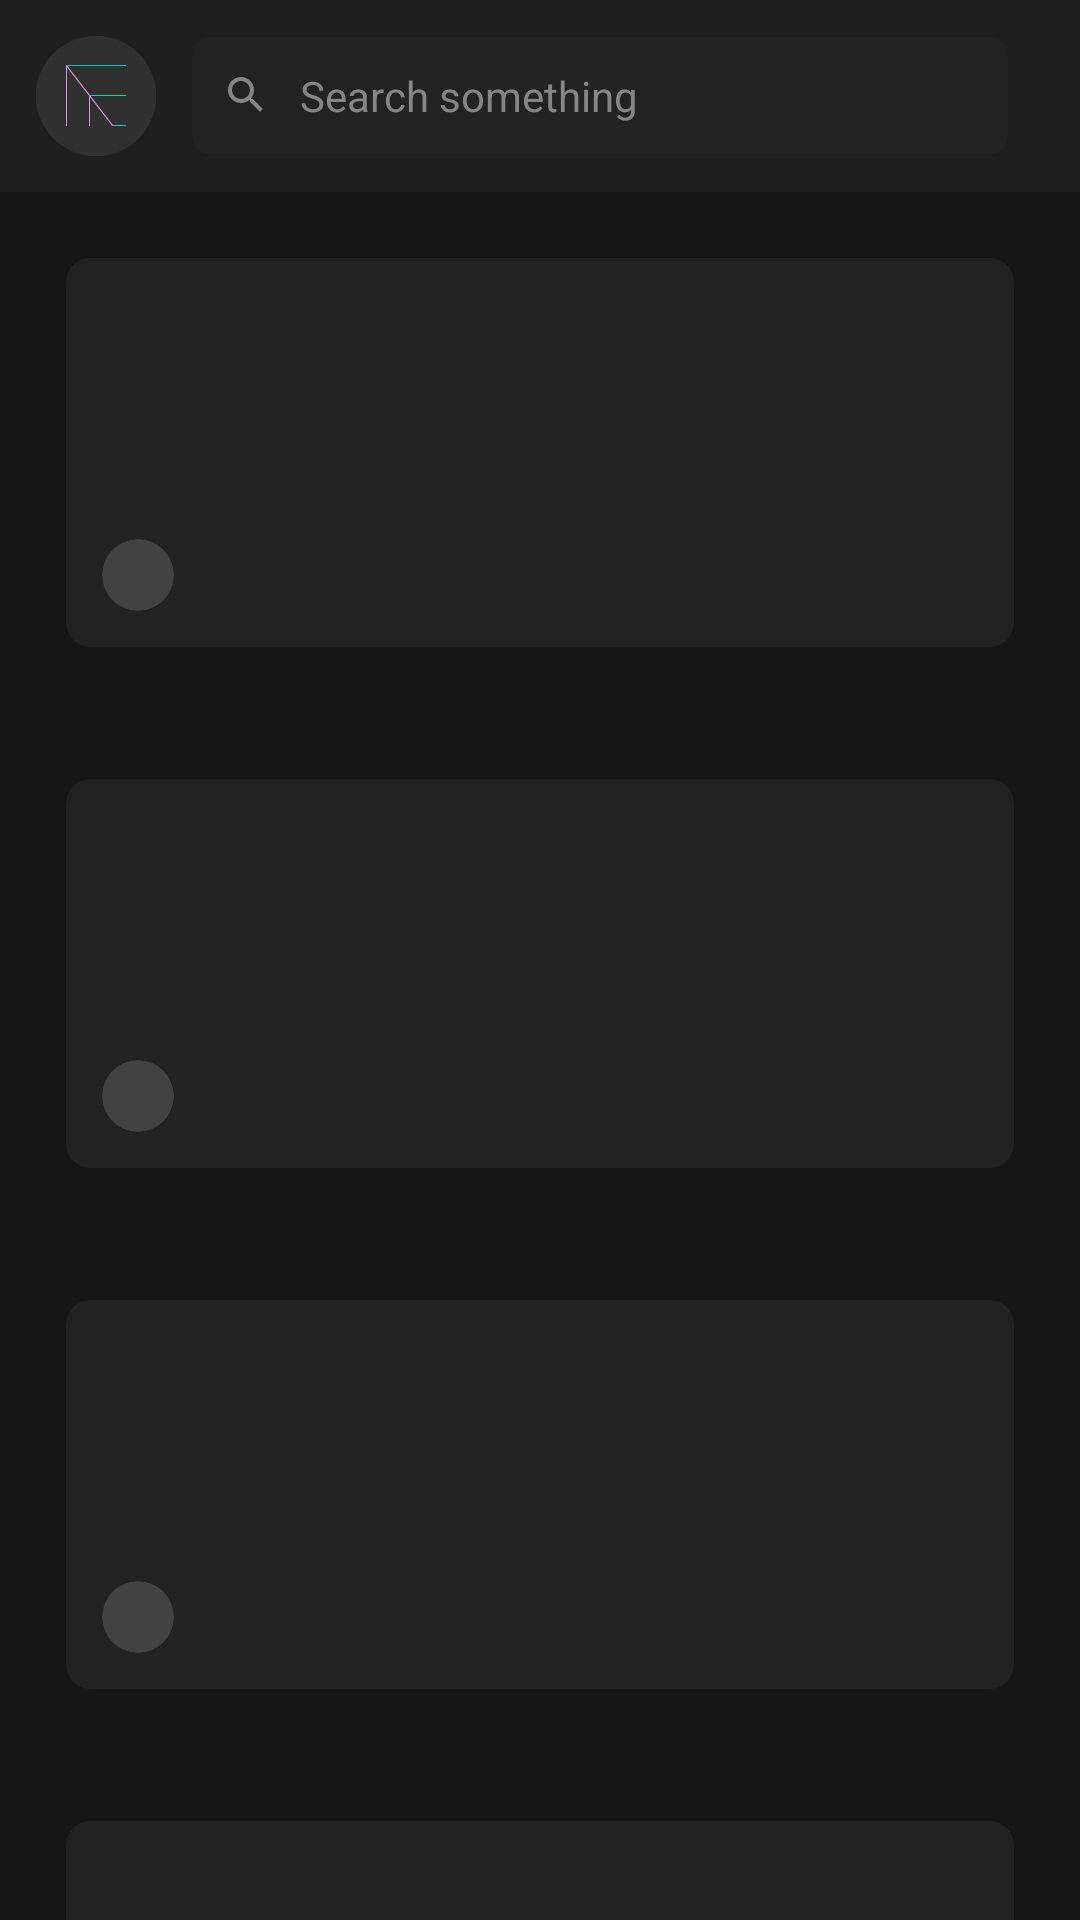

Layout XML and referenced resources for this Android screen:
<!-- AndroidManifest.xml: application theme AppThemeDark -->
<!-- res/layout/fragment_articles.xml -->
<?xml version="1.0" encoding="utf-8"?>
<androidx.coordinatorlayout.widget.CoordinatorLayout xmlns:android="http://schemas.android.com/apk/res/android"
    xmlns:tools="http://schemas.android.com/tools"
    android:layout_width="match_parent"
    android:layout_height="match_parent"
    xmlns:app="http://schemas.android.com/apk/res-auto"
    tools:context=".ArticlesFragment"
    android:background="?attr/colorBackground">

    <com.google.android.material.appbar.AppBarLayout
        android:layout_width="match_parent"
        android:layout_height="wrap_content"
        android:id="@+id/fragment_articles_header"
        android:background="?attr/colorTab"
        app:liftOnScroll="true">
        <LinearLayout
            android:layout_width="match_parent"
            android:layout_height="wrap_content"
            android:orientation="horizontal"
            android:gravity="center_vertical"
            android:padding="12dp"
            app:layout_scrollFlags="scroll|enterAlways|snap">

            <androidx.cardview.widget.CardView
                android:layout_width="40dp"
                android:layout_height="40dp"
                app:cardCornerRadius="20dp"
                app:cardElevation="0dp">
                <ImageView
                    android:id="@+id/fragment_articles_profile_picture"
                    android:layout_width="match_parent"
                    android:layout_height="match_parent"
                    android:contentDescription="@string/profile_picture"
                    android:src="@drawable/picture" />
            </androidx.cardview.widget.CardView>

            <LinearLayout
                android:id="@+id/fragment_articles_search_bar"
                android:layout_width="0dp"
                android:layout_height="wrap_content"
                android:layout_marginHorizontal="12dp"
                android:layout_weight="1"
                android:background="@drawable/search_bar_background"
                android:gravity="center_vertical"
                android:padding="10dp">

                <ImageView
                    android:layout_width="wrap_content"
                    android:layout_height="wrap_content"
                    android:src="@drawable/search"
                    app:tint="@color/colorPlaceholder" />

                <TextView
                    android:layout_width="wrap_content"
                    android:layout_height="wrap_content"
                    android:layout_marginStart="10dp"
                    android:text="@string/search_something"
                    android:textColor="@color/colorPlaceholder"
                    android:textSize="14sp" />
            </LinearLayout>

            <ImageButton
                android:id="@+id/fragment_articles_menu_button"
                android:layout_width="wrap_content"
                android:layout_height="wrap_content"
                android:background="?attr/selectableItemBackgroundBorderless"
                android:src="@drawable/more_vert"
                android:contentDescription="@string/menu"
                android:tint="?attr/colorText" />
        </LinearLayout>

    </com.google.android.material.appbar.AppBarLayout>

    <androidx.core.widget.NestedScrollView
        android:layout_width="match_parent"
        android:layout_height="match_parent"
        app:layout_behavior="com.google.android.material.appbar.AppBarLayout$ScrollingViewBehavior">




        <LinearLayout
            android:layout_width="match_parent"
            android:layout_height="wrap_content"
            android:orientation="vertical"
            android:padding="12dp">
            <include layout="@layout/article_item" />
            <LinearLayout
                android:layout_width="wrap_content"
                android:layout_height="24dp" />
            <include layout="@layout/article_item" />
            <LinearLayout
                android:layout_width="wrap_content"
                android:layout_height="24dp" />
            <include layout="@layout/article_item" />
            <LinearLayout
                android:layout_width="wrap_content"
                android:layout_height="24dp" />
            <include layout="@layout/article_item" />
            <LinearLayout
                android:layout_width="wrap_content"
                android:layout_height="24dp" />
        </LinearLayout>
    </androidx.core.widget.NestedScrollView>

</androidx.coordinatorlayout.widget.CoordinatorLayout>
<!-- res/layout/article_item.xml (included above) -->
<?xml version="1.0" encoding="utf-8"?>
<LinearLayout xmlns:android="http://schemas.android.com/apk/res/android"
    android:layout_width="match_parent"
    android:layout_height="wrap_content"
    android:padding="10dp"
    xmlns:app="http://schemas.android.com/apk/res-auto">

    <androidx.cardview.widget.CardView
        android:layout_width="match_parent"
        android:layout_height="wrap_content"
        android:backgroundTint="?attr/colorCard"
        android:id="@+id/article_item_card_view"
        android:foreground="?attr/selectableItemBackgroundBorderless"
        app:cardElevation="0dp"
        app:cardCornerRadius="8dp">
        <LinearLayout
            android:layout_width="match_parent"
            android:layout_height="wrap_content"
            android:orientation="vertical">
            <ImageView
                android:layout_width="match_parent"
                android:layout_height="wrap_content"
                android:maxHeight="250dp"
                android:scaleType="centerCrop"
                android:id="@+id/article_item_image_view"/>
            <LinearLayout
                android:layout_width="match_parent"
                android:layout_height="wrap_content"
                android:orientation="vertical"
                android:padding="12dp">
                <LinearLayout
                    android:layout_width="match_parent"
                    android:layout_height="wrap_content"
                    android:orientation="horizontal"
                    android:gravity="center_vertical">

                    <TextView
                        android:layout_width="wrap_content"
                        android:layout_height="wrap_content"
                        android:id="@+id/article_item_title"
                        android:textSize="21sp"
                        android:lines="1"
                        android:ellipsize="end"
                        android:textColor="?attr/colorText"
                        android:textStyle="bold" />

                </LinearLayout>
                <TextView
                    android:id="@+id/article_item_body"
                    android:layout_width="wrap_content"
                    android:layout_height="wrap_content"
                    android:layout_marginTop="6dp"
                    android:ellipsize="end"
                    android:maxLines="3"
                    android:textColor="?attr/colorText"
                    android:textSize="16sp"
                    android:textStyle="italic" />

                <TextView
                    android:layout_width="wrap_content"
                    android:layout_height="wrap_content"
                    android:id="@+id/article_item_timestamp"
                    android:textSize="10sp"
                    android:layout_marginTop="4dp"
                    android:textColor="@color/colorPlaceholder"
                    android:layout_gravity="end"/>
                <LinearLayout
                    android:layout_width="match_parent"
                    android:layout_height="wrap_content"
                    android:orientation="horizontal"
                    android:gravity="center_vertical"
                    android:layout_marginTop="8dp">

                    <androidx.cardview.widget.CardView
                        android:layout_width="24dp"
                        android:layout_height="24dp"
                        app:cardElevation="0dp"
                        app:cardCornerRadius="12dp">
                        <ImageView
                            android:layout_width="match_parent"
                            android:layout_height="match_parent"
                            android:scaleType="centerCrop"
                            android:id="@+id/article_item_poster_profile_picture"/>
                    </androidx.cardview.widget.CardView>

                    <TextView
                        android:layout_width="wrap_content"
                        android:layout_height="wrap_content"
                        android:id="@+id/article_item_poster_nickname"
                        android:textSize="12sp"
                        android:textColor="?attr/colorText"
                        android:textStyle="bold"
                        android:layout_marginStart="10dp"/>

                    <LinearLayout
                        android:layout_width="0dp"
                        android:layout_height="wrap_content"
                        android:layout_weight="1"/>

                    <LinearLayout
                        android:layout_width="wrap_content"
                        android:layout_height="wrap_content"
                        android:orientation="horizontal"
                        android:gravity="center_vertical">
                        <ImageView
                            android:layout_width="wrap_content"
                            android:layout_height="wrap_content"
                            android:src="@drawable/location_icon"
                            app:tint="@color/colorPlaceholder" />
                        <TextView
                            android:layout_width="wrap_content"
                            android:layout_height="wrap_content"
                            android:id="@+id/article_item_country"
                            android:textColor="@color/colorPlaceholder"
                            android:layout_marginStart="4dp"
                            android:textSize="12sp"/>
                    </LinearLayout>
                </LinearLayout>
            </LinearLayout>
        </LinearLayout>
    </androidx.cardview.widget.CardView>
</LinearLayout>
<!-- resources referenced by this layout -->
<resources>
  <color name="colorPlaceholder">#858585</color>
  <!-- drawable picture: png bitmap (drawable-v24, 1613 bytes) -->
  <!-- drawable search (drawable) -->
  <vector android:autoMirrored="true" android:height="16dp"
      android:tint="?attr/colorControlNormal" android:viewportHeight="24"
      android:viewportWidth="24" android:width="16dp" xmlns:android="http://schemas.android.com/apk/res/android">
      <path android:fillColor="@android:color/white" android:pathData="M15.5,14h-0.79l-0.28,-0.27C15.41,12.59 16,11.11 16,9.5 16,5.91 13.09,3 9.5,3S3,5.91 3,9.5 5.91,16 9.5,16c1.61,0 3.09,-0.59 4.23,-1.57l0.27,0.28v0.79l5,4.99L20.49,19l-4.99,-5zM9.5,14C7.01,14 5,11.99 5,9.5S7.01,5 9.5,5 14,7.01 14,9.5 11.99,14 9.5,14z"/>
  </vector>
  <!-- drawable search_bar_background (drawable) -->
  <?xml version="1.0" encoding="utf-8"?>
  <ripple xmlns:android="http://schemas.android.com/apk/res/android" android:color="?attr/colorControlHighlight">
      <item>
          <shape>
              <corners android:radius="6dp" />
              <solid android:color="?attr/colorCard" />
          </shape>
      </item>
  </ripple>
  <string name="menu">Menu</string>
  <string name="profile_picture">Profile Picture</string>
  <string name="search_something">Search something</string>
  <style name="AppThemeDark" parent="Theme.MaterialComponents.NoActionBar">
          <item name="colorPrimary">@color/colorPrimary</item>
          <item name="colorPrimaryDark">@color/colorPrimaryDark</item>
          <item name="colorAccent">@color/colorAccent</item>
          <item name="colorTab">@color/colorTabDark</item>
          <item name="colorText">@color/colorTextDark</item>
          <item name="colorBackground">@color/colorBackgroundDark</item>
          <item name="colorTextOnPrimary">@color/colorTextOnPrimary</item>
          <item name="colorDivider">@color/colorDividerDark</item>
          <item name="colorCard">@color/colorCardDark</item>
      </style>
  <color name="colorPrimary">#ff2d5b</color>
  <color name="colorPrimaryDark">#f90037</color>
  <color name="colorAccent">#2dffd1</color>
  <color name="colorTabDark">#1E1E1E</color>
  <color name="colorTextDark">#FFF</color>
  <color name="colorBackgroundDark">#151515</color>
  <color name="colorTextOnPrimary">#FFF</color>
  <color name="colorDividerDark">#252525</color>
  <color name="colorCardDark">#222222</color>
</resources>
